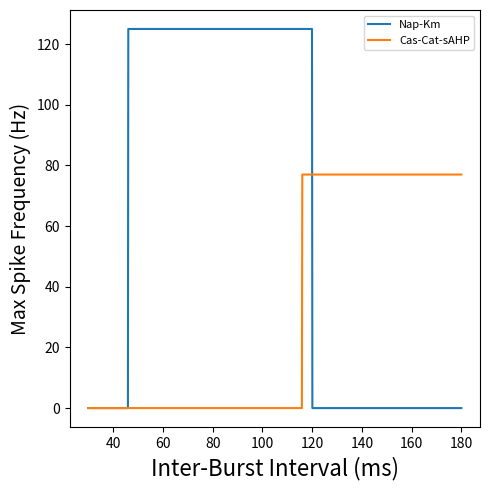

Write the Python code that produced this figure.
import matplotlib.pyplot as plt
import numpy as np

def napkm(hz):
    if (hz >= 46 and hz <= 120):
        return 125
    else:
        return 0

def cascat(hz):
    if hz >= 116:
        return 77
    else:
        return 0

x_data = np.linspace(30, 180, 1000)
plt.figure(figsize=(5,5))
plt.plot(x_data,[napkm(v) for v in x_data], label='Nap-Km')
plt.plot(x_data,[cascat(v) for v in x_data], label='Cas-Cat-sAHP')


plt.ylabel("Max Spike Frequency (Hz)", fontsize=14)
plt.xlabel("Inter-Burst Interval (ms)", fontsize = 16)
plt.legend(fontsize=8)
plt.tight_layout()

plt.show()